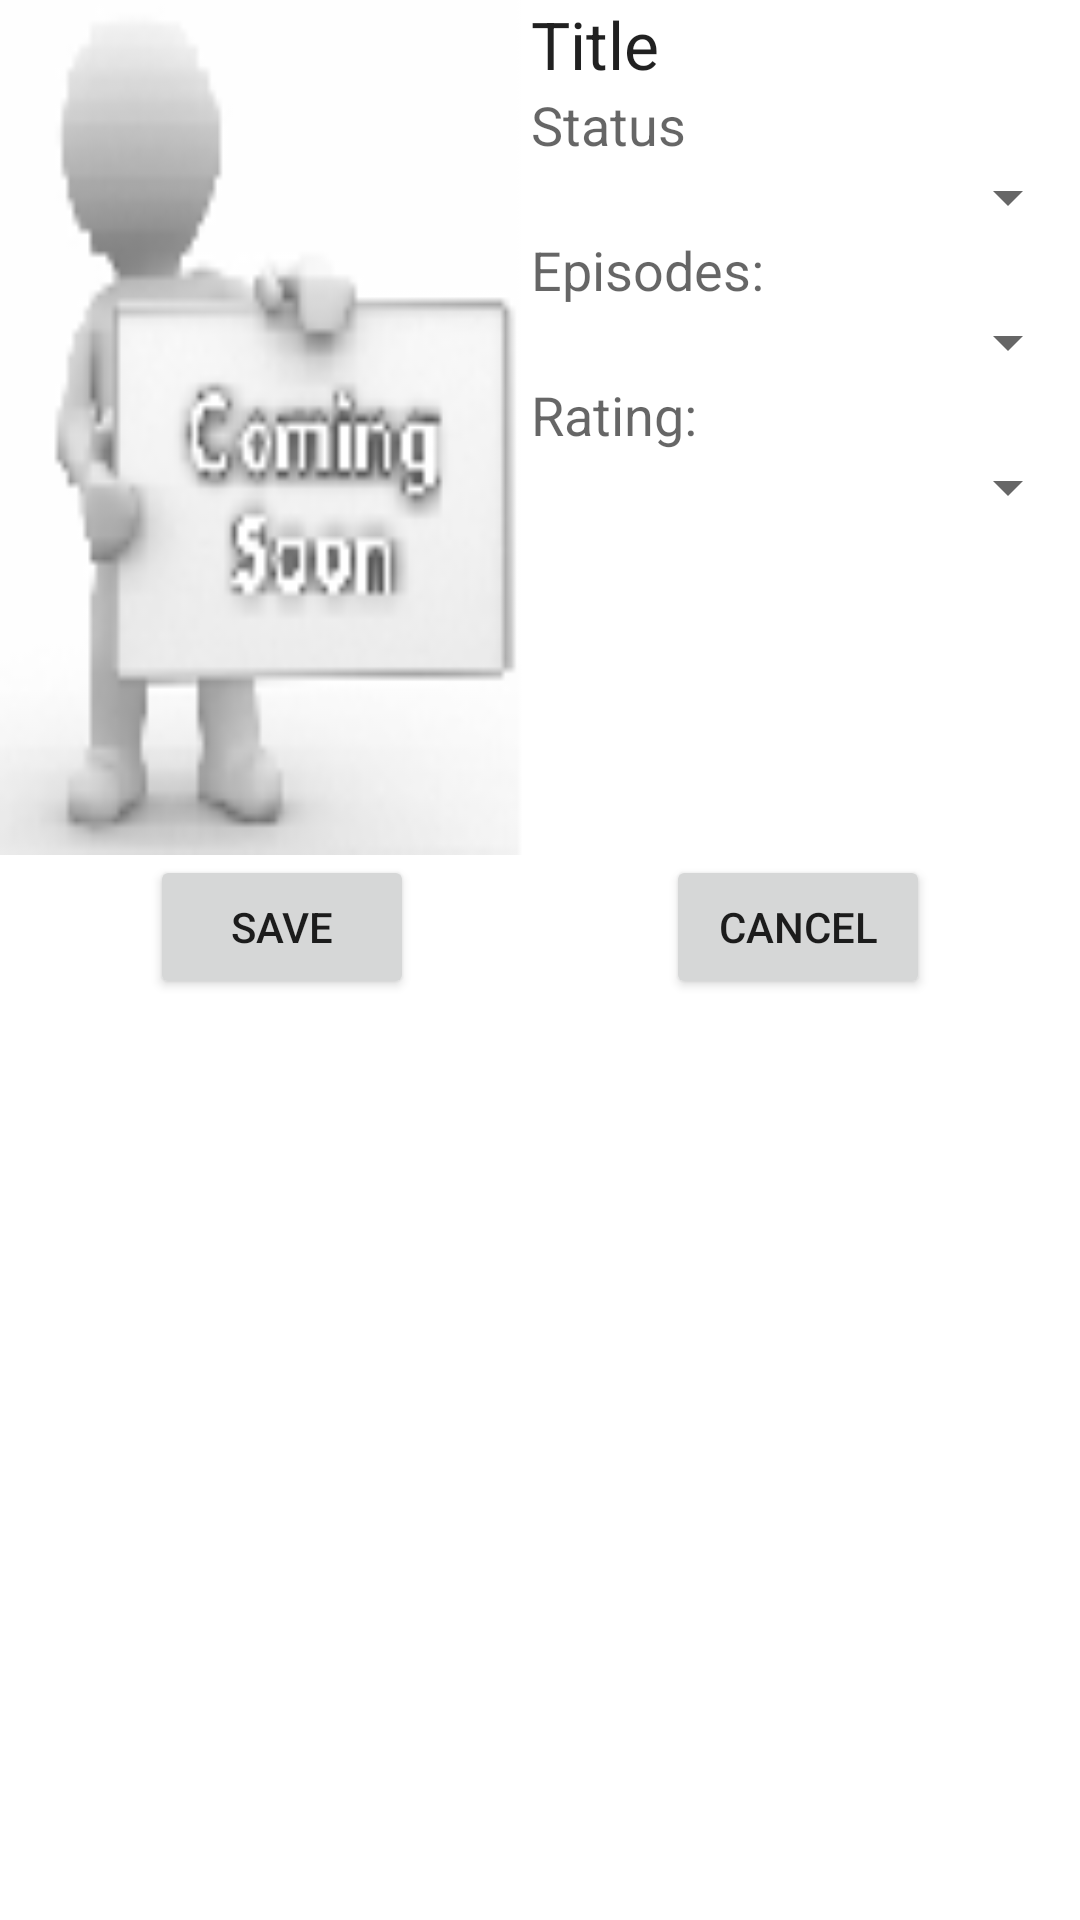

Layout XML and referenced resources for this Android screen:
<!-- AndroidManifest.xml: application theme AppTheme -->
<!-- res/layout/activity_animelist_edit.xml -->
<?xml version="1.0" encoding="utf-8"?>
<LinearLayout xmlns:android="http://schemas.android.com/apk/res/android"
    android:orientation="vertical" android:layout_width="match_parent"
    android:layout_height="match_parent"
    android:weightSum="1">

    <LinearLayout
        android:orientation="horizontal"
        android:layout_width="match_parent"
        android:layout_height="wrap_content"
        android:layout_gravity="center_horizontal">

        <ImageView
            android:layout_width="177dp"
            android:layout_height="285dp"
            android:id="@+id/imgEditImage"
            android:background="@drawable/comingsoon" />

        <LinearLayout
            android:orientation="vertical"
            android:layout_width="match_parent"
            android:layout_height="wrap_content">

            <TextView
                android:layout_width="wrap_content"
                android:layout_height="wrap_content"
                android:textAppearance="?android:attr/textAppearanceLarge"
                android:text="Title"
                android:id="@+id/txtEditAnimeTitle" />

            <TextView
                android:layout_width="wrap_content"
                android:layout_height="wrap_content"
                android:textAppearance="?android:attr/textAppearanceMedium"
                android:text="Status"
                android:id="@+id/textView11" />

            <Spinner
                android:layout_width="match_parent"
                android:layout_height="wrap_content"
                android:id="@+id/spnStatus"
                android:spinnerMode="dropdown" />

            <TextView
                android:layout_width="wrap_content"
                android:layout_height="wrap_content"
                android:textAppearance="?android:attr/textAppearanceMedium"
                android:text="Episodes:"
                android:id="@+id/txtEpisodesText" />

            <Spinner
                android:layout_width="match_parent"
                android:layout_height="wrap_content"
                android:id="@+id/spnEpisodesSeen"
                android:spinnerMode="dropdown" />

            <TextView
                android:layout_width="wrap_content"
                android:layout_height="wrap_content"
                android:textAppearance="?android:attr/textAppearanceMedium"
                android:text="Rating:"
                android:id="@+id/textView12" />

            <Spinner
                android:layout_width="match_parent"
                android:layout_height="wrap_content"
                android:id="@+id/spnRating"
                android:layout_gravity="center_horizontal"
                android:spinnerMode="dropdown" />

        </LinearLayout>
    </LinearLayout>

    <RelativeLayout
        android:orientation="horizontal"
        android:layout_width="match_parent"
        android:layout_height="wrap_content"
        android:layout_gravity="center_horizontal"
        android:layout_weight="0.32">

        <Button
            android:layout_width="wrap_content"
            android:layout_height="wrap_content"
            android:text="Save"
            android:id="@+id/btnSave"
            android:layout_marginLeft="50dp"
           />

        <Button
            android:layout_width="wrap_content"
            android:layout_height="wrap_content"
            android:text="Cancel"
            android:id="@+id/btnCancel"
            android:layout_alignParentRight="true"
            android:layout_alignParentEnd="true"
            android:layout_marginRight="50dp"
            />
    </RelativeLayout>
</LinearLayout>
<!-- resources referenced by this layout -->
<resources>
  <!-- drawable comingsoon: png bitmap (drawable, 7549 bytes) -->
</resources>
